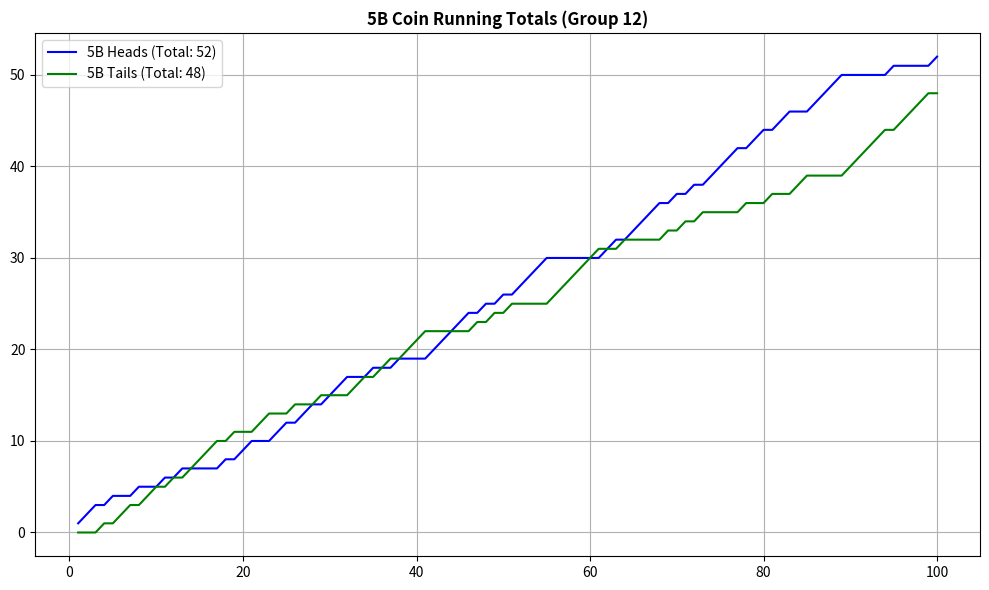
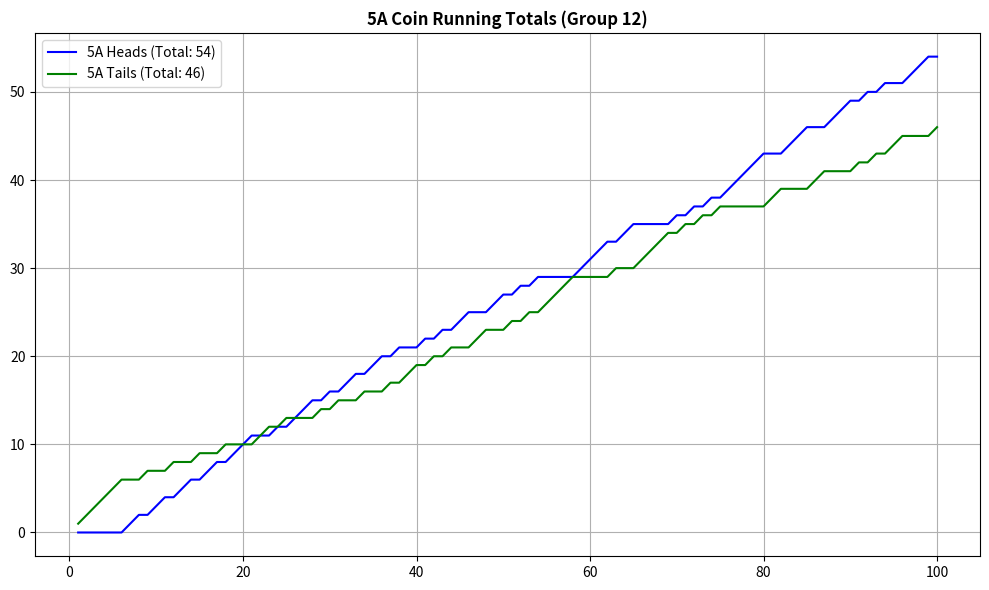
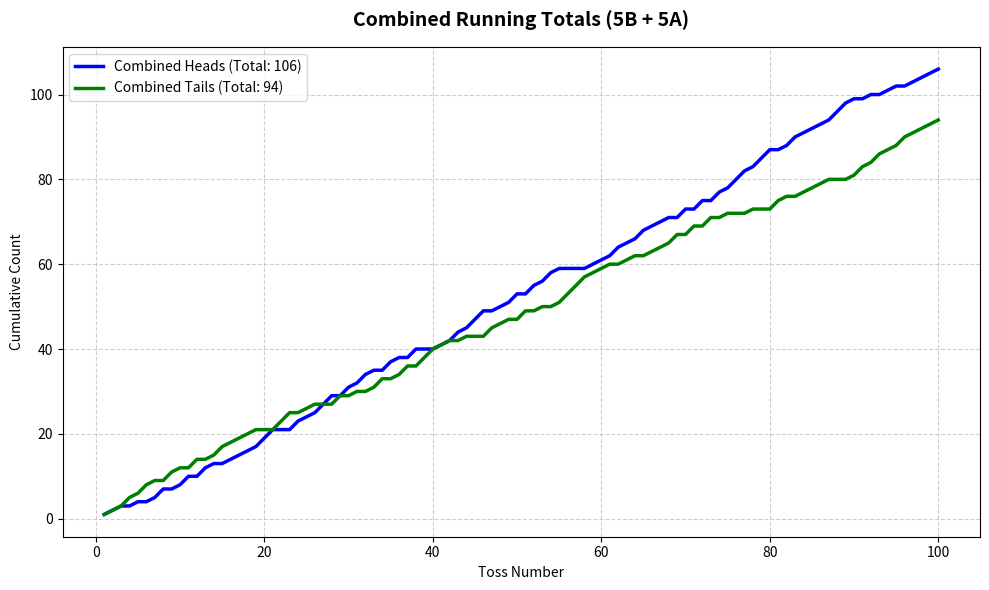

Here is the Python script that generated these plots, in order:
import matplotlib.pyplot as plt

# --- 1. RAW DATA (Group 12) ---
h5b_raw = [1, 1, 1, 0, 1, 0, 0, 1, 0, 0, 1, 0, 1, 0, 0, 0, 0, 1, 0, 1, 1, 0, 0, 1, 1, 0, 1, 1, 0, 1, 1, 1, 0, 0, 1, 0, 0, 1, 0, 0, 0, 1, 1, 1, 1, 1, 0, 1, 0, 1, 0, 1, 1, 1, 1, 0, 0, 0, 0, 0, 0, 1, 1, 0, 1, 1, 1, 1, 0, 1, 0, 1, 0, 1, 1, 1, 1, 0, 1, 1, 0, 1, 1, 0, 0, 1, 1, 1, 1, 0, 0, 0, 0, 0, 1, 0, 0, 0, 0, 1]
t5b_raw = [0, 0, 0, 1, 0, 1, 1, 0, 1, 1, 0, 1, 0, 1, 1, 1, 1, 0, 1, 0, 0, 1, 1, 0, 0, 1, 0, 0, 1, 0, 0, 0, 1, 1, 0, 1, 1, 0, 1, 1, 1, 0, 0, 0, 0, 0, 1, 0, 1, 0, 1, 0, 0, 0, 0, 1, 1, 1, 1, 1, 1, 0, 0, 1, 0, 0, 0, 0, 1, 0, 1, 0, 1, 0, 0, 0, 0, 1, 0, 0, 1, 0, 0, 1, 1, 0, 0, 0, 0, 1, 1, 1, 1, 1, 0, 1, 1, 1, 1, 0]

h5a_raw = [0, 0, 0, 0, 0, 0, 1, 1, 0, 1, 1, 0, 1, 1, 0, 1, 1, 0, 1, 1, 1, 0, 0, 1, 0, 1, 1, 1, 0, 1, 0, 1, 1, 0, 1, 1, 0, 1, 0, 0, 1, 0, 1, 0, 1, 1, 0, 0, 1, 1, 0, 1, 0, 1, 0, 0, 0, 0, 1, 1, 1, 1, 0, 1, 1, 0, 0, 0, 0, 1, 0, 1, 0, 1, 0, 1, 1, 1, 1, 1, 0, 0, 1, 1, 1, 0, 0, 1, 1, 1, 0, 1, 0, 1, 0, 0, 1, 1, 1, 0]  
t5a_raw = [1, 1, 1, 1, 1, 1, 0, 0, 1, 0, 0, 1, 0, 0, 1, 0, 0, 1, 0, 0, 0, 1, 1, 0, 1, 0, 0, 0, 1, 0, 1, 0, 0, 1, 0, 0, 1, 0, 1, 1, 0, 1, 0, 1, 0, 0, 1, 1, 0, 0, 1, 0, 1, 0, 1, 1, 1, 1, 0, 0, 0, 0, 1, 0, 0, 1, 1, 1, 1, 0, 1, 0, 1, 0, 1, 0, 0, 0, 0, 0, 1, 1, 0, 0, 0, 1, 1, 0, 0, 0, 1, 0, 1, 0, 1, 1, 0, 0, 0, 1]  

# --- 2. CALCULATION ---
def calc_running_total(data):
    res, s = [], 0
    for x in data: 
        s += x; res.append(s)
    return res

# Activity 2 Data: Add 5B and 5A together for each toss
comb_h = [h5b_raw[i] + h5a_raw[i] for i in range(100)]
comb_t = [t5b_raw[i] + t5a_raw[i] for i in range(100)]

tosses = list(range(1, 101))

# --- FIGURE 1: 5B ---
plt.figure(figsize=(10, 6))
h5b_cum = calc_running_total(h5b_raw)
t5b_cum = calc_running_total(t5b_raw)
plt.plot(tosses, h5b_cum, label=f'5B Heads (Total: {h5b_cum[-1]})', color='blue')
plt.plot(tosses, t5b_cum, label=f'5B Tails (Total: {t5b_cum[-1]})', color='green')
plt.title('5B Coin Running Totals (Group 12)', fontweight='bold')
plt.legend(); plt.grid(True); plt.tight_layout()
print("Showing Graph 1 (5B). Close window to continue.")
plt.show()

# --- FIGURE 2: 5A ---
plt.figure(figsize=(10, 6))
h5a_cum = calc_running_total(h5a_raw)
t5a_cum = calc_running_total(t5a_raw)
plt.plot(tosses, h5a_cum, label=f'5A Heads (Total: {h5a_cum[-1]})', color='blue')
plt.plot(tosses, t5a_cum, label=f'5A Tails (Total: {t5a_cum[-1]})', color='green')
plt.title('5A Coin Running Totals (Group 12)', fontweight='bold')
plt.legend(); plt.grid(True); plt.tight_layout()
print("Showing Graph 2 (5A). Close window to continue.")
plt.show()

# --- FIGURE 3: ACTIVITY 2 (COMBINED) ---
plt.figure(figsize=(10, 6))
comb_h_cum = calc_running_total(comb_h)
comb_t_cum = calc_running_total(comb_t)
plt.plot(tosses, comb_h_cum, label=f'Combined Heads (Total: {comb_h_cum[-1]})', color='blue', linewidth=2.5)
plt.plot(tosses, comb_t_cum, label=f'Combined Tails (Total: {comb_t_cum[-1]})', color='green', linewidth=2.5)
plt.title('Combined Running Totals (5B + 5A)', fontsize=14, fontweight='bold', pad=15)
plt.xlabel('Toss Number')
plt.ylabel('Cumulative Count')
plt.legend()
plt.grid(True, linestyle='--', alpha=0.6)
plt.tight_layout()
print("Showing Graph 3 (Combined).")
plt.show()
